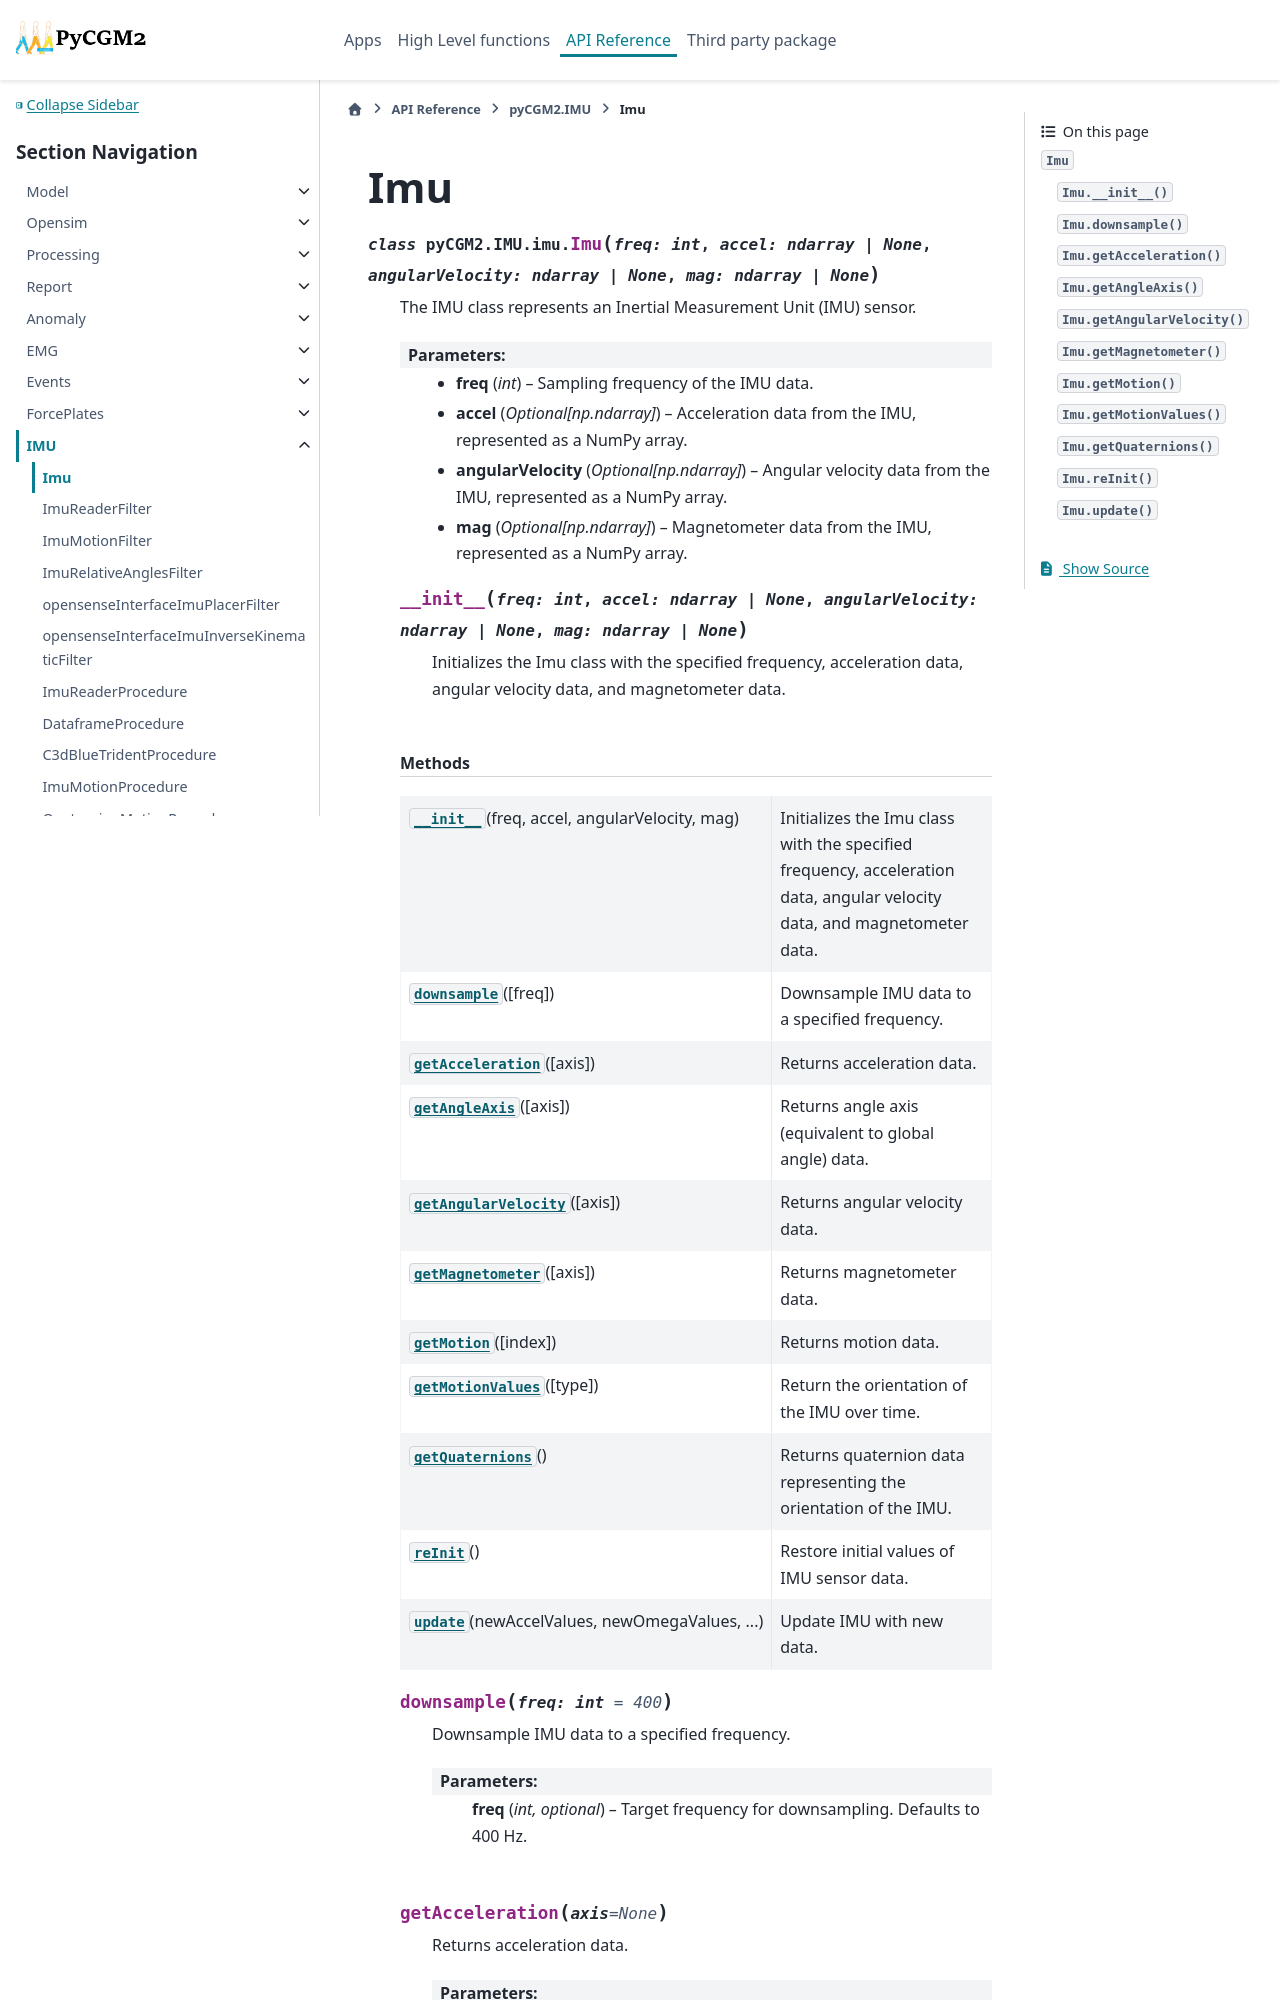

repository: pyCGM2/pyCGM2 · page: modules/imu/generated/pyCGM2.IMU.imu.Imu.html · generator: sphinx

Imu
===

.. currentmodule:: pyCGM2.IMU.imu

.. autoclass:: Imu
   :members:

   
   .. automethod:: __init__

   
   .. rubric:: Methods

   .. autosummary::
   
      ~Imu.__init__
      ~Imu.downsample
